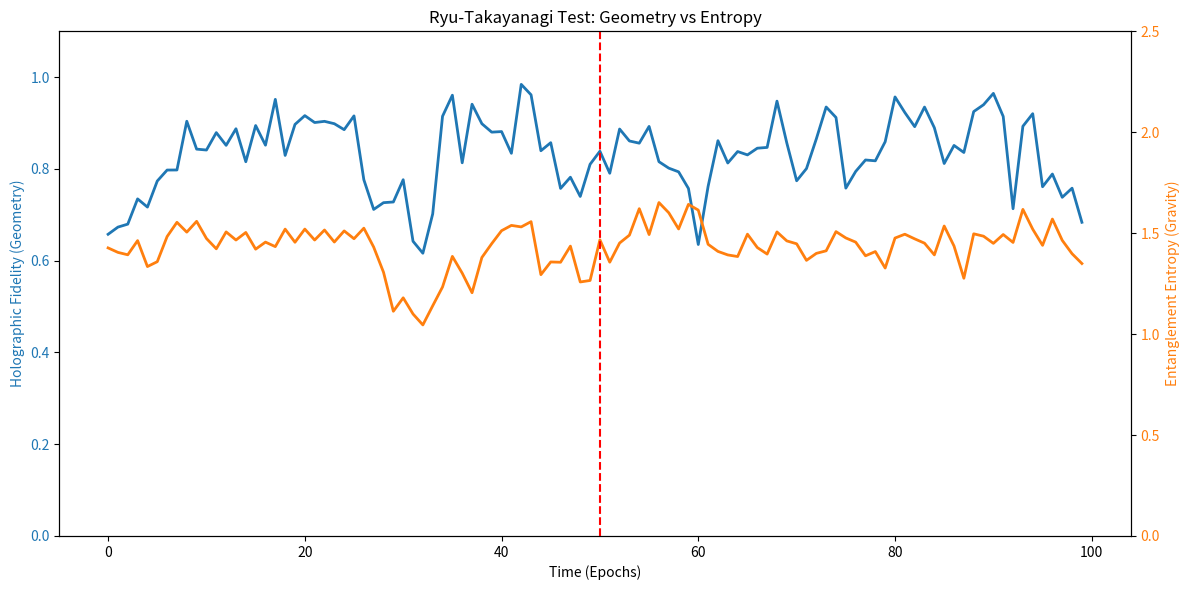

Generate this figure with matplotlib:
# -*- coding: utf-8 -*-
"""
HTN_Dynamics_Simulation
"""

import numpy as np
import matplotlib.pyplot as plt
from scipy.linalg import svd, norm

class DynamicHTN:
    def __init__(self, bond_dim=4, physical_dim=2):
        """
        Simulates a dynamic hexagonal patch evolving over time.
        """
        self.chi = bond_dim
        self.d = physical_dim

        # Initialize 6 Tensors (The Boundary)
        # Indices: [Left, Right, Center_Connection, Physical_Output]
        self.tensors = [self._random_tensor() for _ in range(6)]

        # Initialize Center Tensor (The Bulk Geometry)
        # Indices: [Leg0, Leg1, Leg2, Leg3, Leg4, Leg5, Logical_Input]
        self.center_tensor = np.random.randn(*(self.chi for _ in range(6)), 2)
        self.center_tensor /= norm(self.center_tensor)

    def _random_tensor(self):
        t = np.random.randn(self.chi, self.chi, self.chi, self.d)
        return t / norm(t)

    def contract_network(self):
        """
        Contracts the network using a memory-efficient 'Zipper' algorithm.
        """
        # 1. Start with Center Tensor + Triangle 0
        current = np.tensordot(self.center_tensor, self.tensors[0], axes=([0], [2]))

        # Reorder: (r0, c1, c2, c3, c4, c5, bulk, l0, p0)
        current = current.transpose(7, 0, 1, 2, 3, 4, 5, 6, 8)

        # 2. Zipper Loop (Triangles 1 to 4)
        for i in range(1, 5):
            next_tri = self.tensors[i]
            # Contract r_prev (0) with l_curr (0) AND c_curr (1) with c_curr (2)
            current = np.tensordot(current, next_tri, axes=([0, 1], [0, 2]))
            # Move r_curr (-2) to 0
            current = np.moveaxis(current, -2, 0)

        # 3. Close the Loop (Triangle 5)
        final_tensor = np.tensordot(current, self.tensors[5], axes=([0, 1, 3], [0, 2, 1]))

        # Result: (bulk, p0, p1, p2, p3, p4, p5)
        return final_tensor

    def optimize_isometry(self, steps=10, learning_rate=0.1):
        """
        Applies the 'Folding' pressure (Renormalization).
        """
        for _ in range(steps):
            # Optimize Boundary Tensors (Radial Isometry)
            for i in range(6):
                # Map: Center_Leg -> [Left, Right, Physical]
                target_tensor = self.tensors[i].transpose(2, 0, 1, 3)
                target_shape = target_tensor.shape
                flat = target_tensor.reshape(self.chi, -1)
                u, _, vt = svd(flat, full_matrices=False)
                projected = (u @ vt).reshape(target_shape)
                restored = projected.transpose(1, 2, 0, 3)
                self.tensors[i] = (1 - learning_rate) * self.tensors[i] + learning_rate * restored
                self.tensors[i] /= norm(self.tensors[i])

            # Optimize Center Tensor
            try:
                target_c = self.center_tensor.transpose(6, 0, 1, 2, 3, 4, 5)
                target_c_shape = target_c.shape
                flat_c = target_c.reshape(2, -1)
                u, _, vt = svd(flat_c, full_matrices=False)
                projected_c = (u @ vt).reshape(target_c_shape)
                restored_c = projected_c.transpose(1, 2, 3, 4, 5, 6, 0)
                self.center_tensor = (1 - learning_rate) * self.center_tensor + learning_rate * restored_c
                self.center_tensor /= norm(self.center_tensor)
            except ValueError:
                pass

    def perturb_system(self, noise_level=0.05):
        for i in range(6):
            noise = np.random.randn(*self.tensors[i].shape)
            self.tensors[i] += noise_level * noise
            self.tensors[i] /= norm(self.tensors[i])

    def inject_defect(self):
        print("!!! INJECTING TOPOLOGICAL DEFECT !!!")
        random_part = self._random_tensor()
        self.tensors[0] = 0.6 * self.tensors[0] + 0.4 * random_part
        self.tensors[0] /= norm(self.tensors[0])

    def measure_fidelity(self):
        final_tensor = self.contract_network()
        # Reshape to [Bulk, Boundary_Combined]
        matrix = final_tensor.reshape(2, -1)
        _, s, _ = svd(matrix, full_matrices=False)
        s = s / s[0] # Normalize
        if len(s) > 1:
            return s[1]
        return 0.0

    def measure_entropy(self):
        """
        Calculates the Von Neumann Entanglement Entropy of a boundary region.
        This is the Ryu-Takayanagi check.
        """
        final_tensor = self.contract_network()
        # 1. Project Bulk to |0> state to get pure boundary state
        # Shape: (p0, p1, p2, p3, p4, p5)
        boundary_state = final_tensor[0]

        # 2. Partition Boundary into Region A (0,1,2) and Region B (3,4,5)
        # Total dims: 2^6 = 64. Split 2^3 vs 2^3 (8 vs 8).
        # Reshape to Matrix M_AB
        psi_matrix = boundary_state.reshape(2**3, 2**3)

        # 3. Schmidt Decomposition (SVD)
        _, s, _ = svd(psi_matrix, full_matrices=False)

        # Normalize singular values to get probabilities
        probs = s**2
        probs = probs / np.sum(probs)

        # 4. Von Neumann Entropy: -Sum(p * ln(p))
        entropy = -np.sum(probs * np.log(probs + 1e-12)) # epsilon for log(0)
        return entropy

def run_dynamics_experiment():
    print("--- STARTING RYU-TAKAYANAGI GRAVITY TEST ---")

    # CONFIGURATION
    timesteps = 100
    noise_level = 0.02
    repair_steps = 10
    learning_rate = 0.5
    defect_time = 50

    universe = DynamicHTN(bond_dim=4)

    history_fidelity = []
    history_entropy = []

    # Theoretical Limits
    # Area Law Limit: Entanglement limited by the cut through the tensor network.
    # Ideally ln(chi_cut). Here, roughly ln(bond_dim * 2) approx 2.0
    area_law_limit = np.log(4 * 2)
    # Volume Law Limit: Entanglement limited by the number of spins in region A (3 spins)
    # ln(2^3) = ln(8) approx 2.079
    # Note: In this small model, Area and Volume limits are close,
    # but we look for *stability* of entropy, not saturation.

    print("Phase 1: Initial Inflation...")
    universe.optimize_isometry(steps=50, learning_rate=1.0)

    print(f"Phase 2: Time Evolution ({timesteps} epochs)...")
    for t in range(timesteps):
        # Measurements
        fid = universe.measure_fidelity()
        ent = universe.measure_entropy()

        history_fidelity.append(fid)
        history_entropy.append(ent)

        if t == defect_time:
            universe.inject_defect()

        universe.perturb_system(noise_level=noise_level)
        universe.optimize_isometry(steps=repair_steps, learning_rate=learning_rate)

    # VISUALIZATION
    fig, ax1 = plt.subplots(figsize=(12, 6))

    color = 'tab:blue'
    ax1.set_xlabel('Time (Epochs)')
    ax1.set_ylabel('Holographic Fidelity (Geometry)', color=color)
    ax1.plot(history_fidelity, color=color, linewidth=2, label='Bulk Geometry')
    ax1.tick_params(axis='y', labelcolor=color)
    ax1.set_ylim(0, 1.1)

    ax2 = ax1.twinx()  # instantiate a second axes that shares the same x-axis
    color = 'tab:orange'
    ax2.set_ylabel('Entanglement Entropy (Gravity)', color=color)
    ax2.plot(history_entropy, color=color, linewidth=2, linestyle='-', label='Entanglement Entropy')
    ax2.tick_params(axis='y', labelcolor=color)
    ax2.set_ylim(0, 2.5)

    # Add Defect Line
    plt.axvline(x=defect_time, color='red', linestyle='--', label='Defect Injection')

    plt.title("Ryu-Takayanagi Test: Geometry vs Entropy")
    fig.tight_layout()

    print(f"\nFinal Fidelity: {history_fidelity[-1]:.4f}")
    print(f"Final Entropy: {history_entropy[-1]:.4f}")
    print(f"Max Possible Entropy (Volume Law): {np.log(8):.4f}")

    if history_entropy[-1] < np.log(8) - 0.2:
        print("[SUCCESS] Entropy is constrained! Gravity is emerging (Area Law behavior).")
    else:
        print("[WARNING] Entropy saturated to max. System might be thermal (Volume Law).")

    plt.savefig('ryu_takayanagi_test.png')
    print("Plot saved as 'ryu_takayanagi_test.png'")
    plt.show()

if __name__ == "__main__":
    run_dynamics_experiment()
